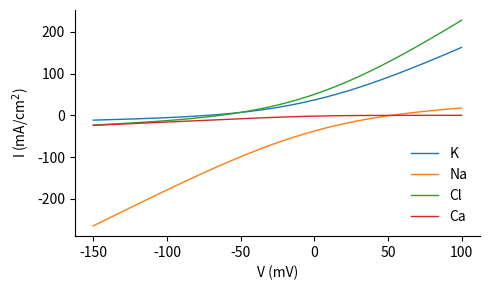
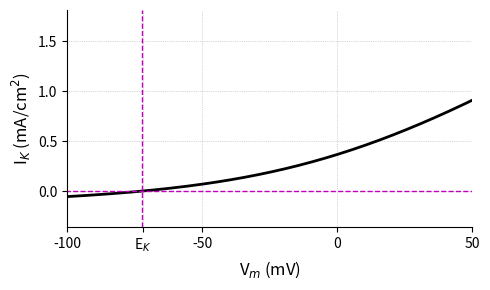
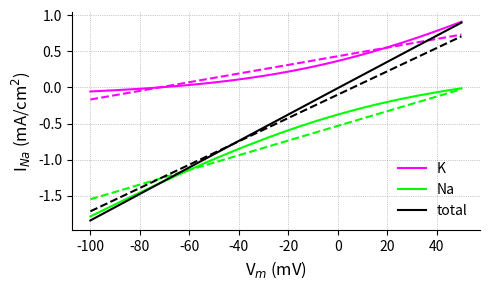

Python code for these plots, in order:
import numpy as np
from scipy.optimize import curve_fit
import matplotlib.pyplot as plt
import seaborn as sns

Nernst = lambda C_out, C_in, z: R * T / (z * F) * np.log(C_out / C_in)
def GHK(V, C_out, C_in, z, P):
    RT = R * T
    e = np.exp(-z * F * V / RT)
    return P * (z * F) ** 2 / RT * V * ((C_in - C_out * e) / (1 - e))

F = 96485.3      # [A s mol^-1]
R = 8.3145       # [J K^-1 mol^-1]
T = 273.15 + 6.3 # [K]
C_in = {'K': 400e-3, 'Na': 50e-3, 'Cl': 40e-3, 'Ca': 1e-7}     # [mol]
C_out = {'K': 20e-3, 'Na': 440e-3, 'Cl': 560e-3, 'Ca': 10e-3}  # [mol]
z = {'K': 1, 'Na': 1, 'Cl': -1, 'Ca': 2} # [1]
P = {'K': 1, 'Na': 1, 'Cl': 1, 'Ca': 1}  # [cm s^-1]
E = {key: Nernst(C_out[key], C_in[key], z[key]) for key in z}

V = np.linspace(-150, 100, 200) * 1e-3
I = {key: GHK(V, C_out[key], C_in[key], z[key], P[key]) for key in z}

fig,ax = plt.subplots(1, 1, figsize=(5,3))
for key in I:
    ax.plot(V * 1e3, I[key] * 1e-3, lw=1, label=key)
ax.set_xlabel('V (mV)')
ax.set_ylabel(r'I (mA/cm$^2$)')
ax.legend(loc='lower right', frameon=False)
sns.despine()
fig.tight_layout()

ion = 'K'
idx, = np.where((V > -0.1) & (V < 0.05))
Ix = lambda Vm,gx,Ex: gx * (Vm - Ex)
popt,_ = curve_fit(lambda Vm, gx: Ix(Vm, gx, E[ion]), V[idx], I[ion][idx])
ylim = -0.36, 1.815
fig,ax = plt.subplots(1, 1, figsize=(5, 3))
ax.plot(V * 1e3, I[ion] * 1e-5, 'k', lw=2)
# ax.plot([-100,50], Ix([-0.1,0.05], popt[0], E[ion]) * 1e-5, 'r', lw=2)
ax.plot(E[ion] * 1e3 + np.zeros(2), ylim, 'm--', lw=1)
ax.plot(ax.get_xlim(), np.zeros(2), 'm--', lw=1)
ax.grid(which='major', lw=0.5, ls=':')
ax.set_xlabel(r'V$_m$ (mV)', fontsize=12)
ax.set_ylabel(r'I$_{{{}}}$ (mA/cm$^2$)'.format(ion), fontsize=12)
ax.set_xlim([-100, 50])
ax.set_ylim(ylim)
xticks = list(range(-100, 51, 50))
xticklabels = [f'{xtick:.0f}' for xtick in xticks]
xticks.append(int(E[ion] * 1e3))
xticklabels.append(r'E$_{}$'.format(ion))
idx = np.argsort(xticks)
xticks = [xticks[i] for i in idx]
xticklabels = [xticklabels[i] for i in idx]
ax.set_xticks(xticks)
ax.set_xticklabels(xticklabels)
sns.despine()
fig.tight_layout()

V = np.linspace(-100, 50, 150) * 1e-3
I = {key: GHK(V, C_out[key], C_in[key], z[key], P[key]) for key in z}
Ix = lambda Vm, gx, Ex: gx * (Vm - Ex)
cmap = {'Na': [0,1,0], 'K': [1,0,1], 'Cl': [1,0.5,0], 'Ca': [.5,1,1]}
popt = {}
Itot = 0
gL = 0
IL = 0
ions = 'K', 'Na'
fig,ax = plt.subplots(1, 1, figsize=(5,3))
for ion in ions:
    popt[ion],_ = curve_fit(lambda Vm, gx: Ix(Vm, gx, E[ion]), V, I[ion])
    gL += popt[ion][0]
    IL += popt[ion][0] * E[ion]
    Itot += I[ion]
    ax.plot(V * 1e3, I[ion] * 1e-5, color=cmap[ion], label=ion)
    ax.plot(V * 1e3, Ix(V, popt[ion][0], E[ion]) * 1e-5, '--', color=cmap[ion])
EL = IL / gL
ax.plot(V * 1e3, Itot * 1e-5, 'k', label='total')
ax.plot(V * 1e3, Ix(V, gL, EL) * 1e-5, 'k--')
ax.legend(loc='lower right', frameon=False)
sns.despine()
ax.grid(which='major', axis='both', lw=0.5, ls=':', color=[.6,.6,.6])
ax.set_xlabel(r'V$_m$ (mV)', fontsize=12)
ax.set_ylabel(r'I$_{{{}}}$ (mA/cm$^2$)'.format(ion), fontsize=12)
fig.tight_layout()